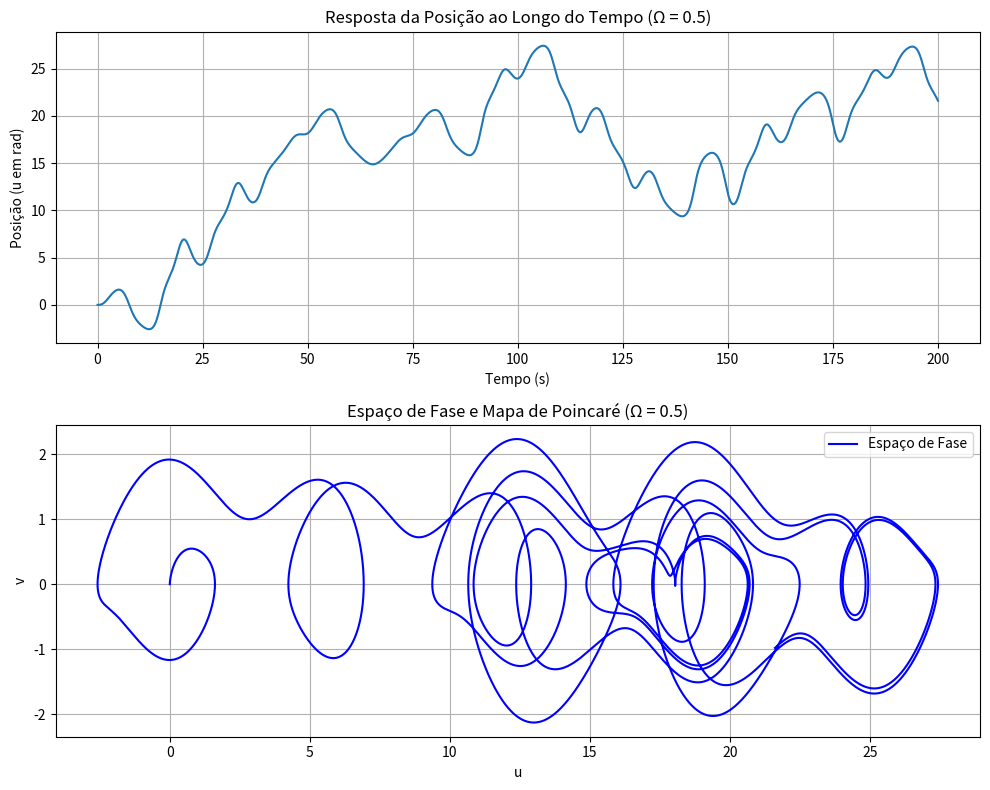
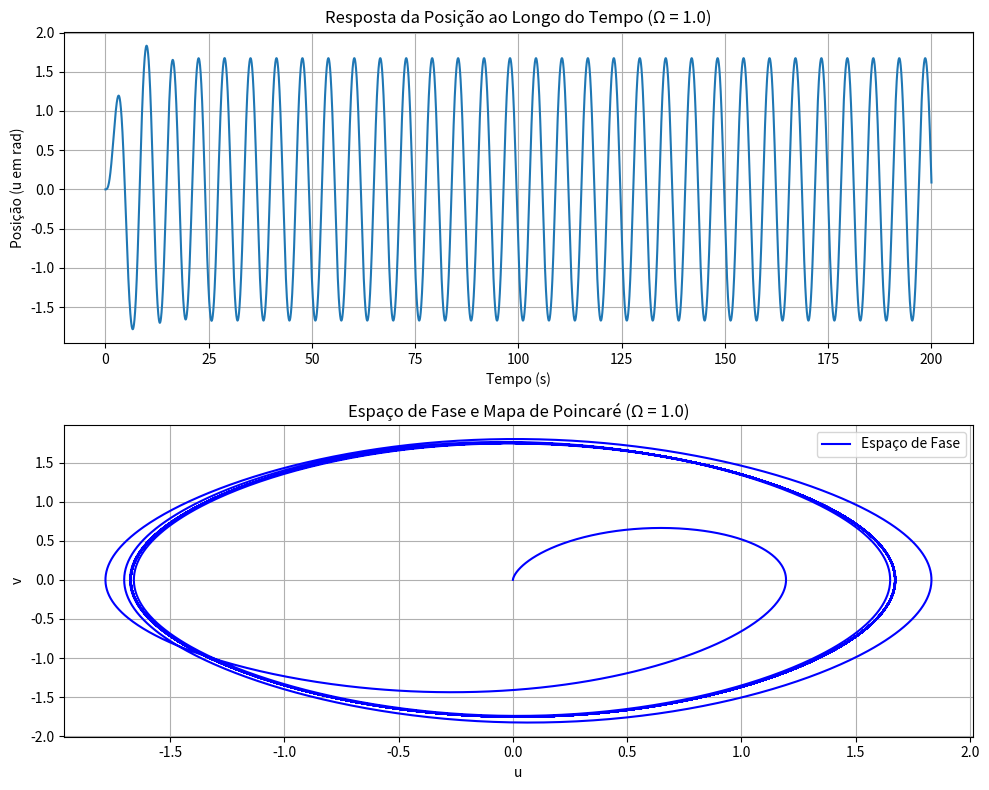
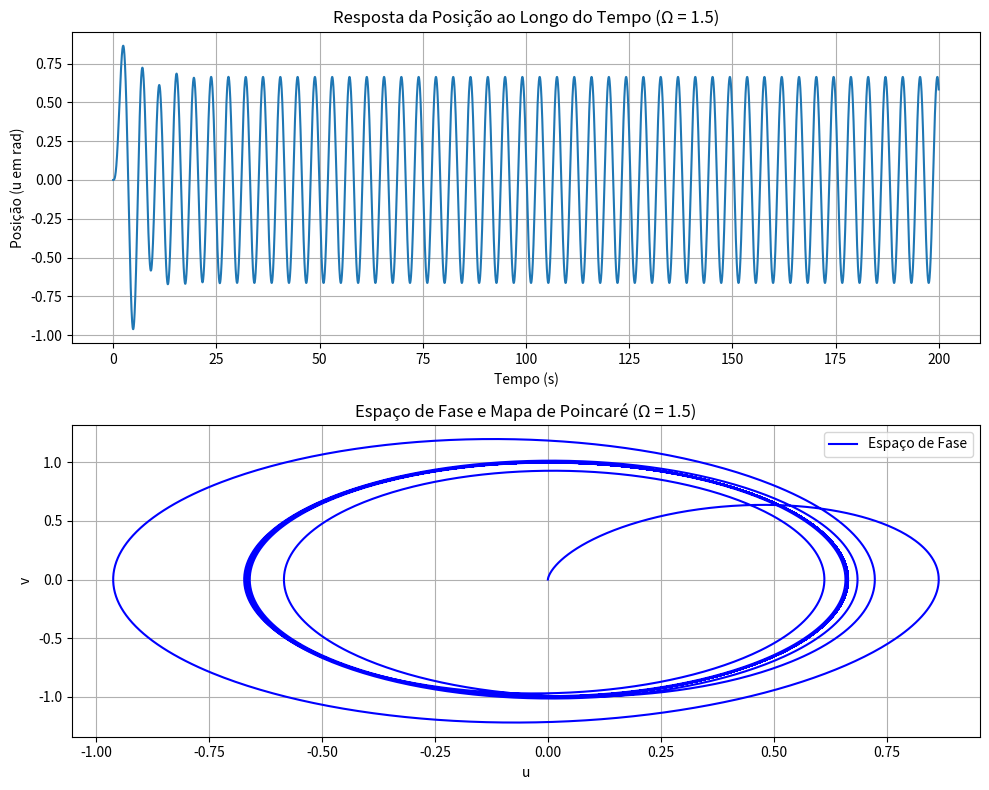

These figures' Python source, in order:
#Questão 2 (Pêndulo simples)

import numpy as np
import matplotlib.pyplot as plt

def rk4_step(f, y, t, h):
    """Realiza um passo do método Runge-Kutta de quarta ordem."""
    k1 = h * f(t, y)
    k2 = h * f(t + h/2, y + k1/2)
    k3 = h * f(t + h/2, y + k2/2)
    k4 = h * f(t + h, y + k3)
    return y + (k1 + 2*k2 + 2*k3 + k4) / 6

def sistema_pendulo(t, y, omega_n, Z, gamma, Omega):
    """Define o sistema de equações diferenciais."""
    u, v = y
    du_dt = v
    dv_dt = -Z * v - omega_n**2 * np.sin(u) + gamma * np.sin(Omega * t)
    return np.array([du_dt, dv_dt])

def mapa_de_poincare(t, y, Omega, n_transientes=50):
    """Calcula os pontos do mapa de Poincaré com interpolação linear."""
    T = 2 * np.pi / Omega
    poincare_points = []

    # momentos exatos após descartar transientes
    t_poincare = np.arange(n_transientes * T, t[-1], T)

    for tp in t_poincare:
        # encontra intervalo onde t[i] <= tp < t[i+1]
        idx = np.searchsorted(t, tp) - 1
        if idx < 0 or idx >= len(t) - 1:
            continue

        # interpolação linear
        t1, t2 = t[idx], t[idx + 1]
        y1, y2 = y[:, idx], y[:, idx + 1]
        alpha = (tp - t1) / (t2 - t1)
        y_interp = y1 + alpha * (y2 - y1)

        poincare_points.append(y_interp)

    return np.array(poincare_points).T if poincare_points else np.empty((2, 0))

# Parâmetros do sistema
omega_n = 1.0   # frequência natural (sqrt(g/L))
Z = 0.5         # amortecimento
gamma = 1.0     # amplitude da força externa
Omega_values = [0.5, 1.0, 1.5]  # frequências de excitação para análise

# Condições iniciais
u0 = 0.0   # deslocamento inicial (rad)
v0 = 0.0   # velocidade inicial
y0 = np.array([u0, v0])

# Tempo de simulação e passo
t_final = 200.0
h = 0.01  # passo RK4
t_span = np.arange(0, t_final + h, h)

# Resolver e plotar os resultados
for idx, Omega in enumerate(Omega_values):
    # Inicializar variáveis
    y = np.zeros((2, len(t_span)))
    y[:, 0] = y0

    # Método de Runge-Kutta de quarta ordem
    for i in range(len(t_span) - 1):
        y[:, i + 1] = rk4_step(lambda t, y: sistema_pendulo(t, y, omega_n, Z, gamma, Omega),
                               y[:, i], t_span[i], h)

    # Criar nova figura para cada Omega
    plt.figure(figsize=(10, 8))

    # Resposta da posição ao longo do tempo
    plt.subplot(2, 1, 1)
    plt.plot(t_span, y[0, :])
    plt.title(f'Resposta da Posição ao Longo do Tempo (Ω = {Omega})')
    plt.xlabel('Tempo (s)')
    plt.ylabel('Posição (u em rad)')
    plt.grid(True)

    # Espaço de fase e Mapa de Poincaré
    plt.subplot(2, 1, 2)
    plt.plot(y[0, :], y[1, :], 'b', label='Espaço de Fase')
    poincare_points = mapa_de_poincare(t_span, y, Omega)

    if poincare_points.size > 0:
        plt.scatter(poincare_points[0, :], poincare_points[1, :],
                    color='red', marker='o', label='Mapa de Poincaré')

    plt.title(f'Espaço de Fase e Mapa de Poincaré (Ω = {Omega})')
    plt.xlabel('u')
    plt.ylabel('v')
    plt.legend()
    plt.grid(True)

    plt.tight_layout()

plt.show()